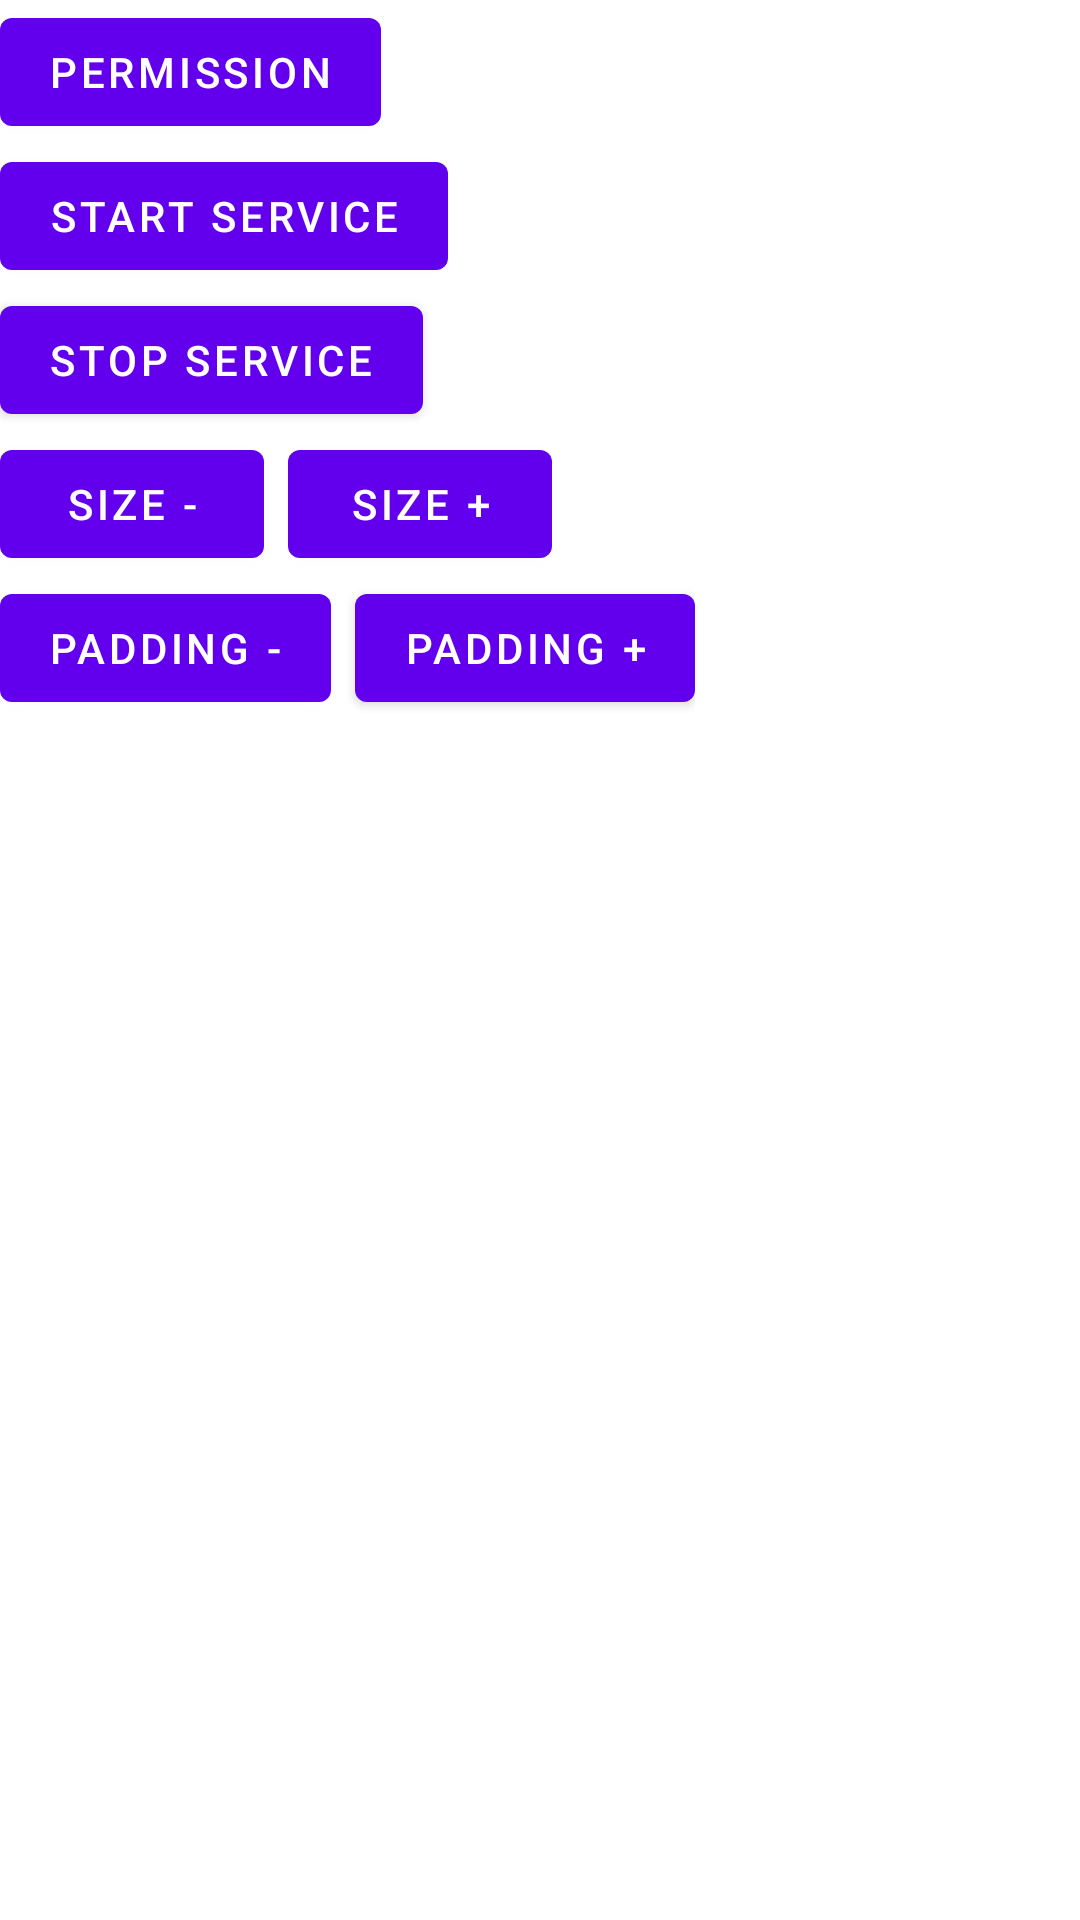

Android layout source for this screen:
<!-- AndroidManifest.xml: application theme Theme.ClockRing -->
<!-- res/layout/activity_main.xml -->
<?xml version="1.0" encoding="utf-8"?>
<LinearLayout xmlns:android="http://schemas.android.com/apk/res/android"
    xmlns:tools="http://schemas.android.com/tools"
    android:layout_width="match_parent"
    android:layout_height="match_parent"
    android:orientation="vertical"
    tools:context=".MainActivity">

    <com.google.android.material.button.MaterialButton
        android:id="@+id/btnSetPerm"
        android:layout_width="wrap_content"
        android:layout_height="wrap_content"
        android:text="Permission" />

    <com.google.android.material.button.MaterialButton
        android:id="@+id/btnStartService"
        android:layout_width="wrap_content"
        android:layout_height="wrap_content"
        android:text="Start service" />

    <com.google.android.material.button.MaterialButton
        android:id="@+id/btnStopService"
        android:layout_width="wrap_content"
        android:layout_height="wrap_content"
        android:text="Stop service" />

    <LinearLayout
        android:layout_width="wrap_content"
        android:layout_height="wrap_content"
        android:orientation="horizontal">

        <com.google.android.material.button.MaterialButton
            android:id="@+id/btnSizeMinus"
            android:layout_width="wrap_content"
            android:layout_height="wrap_content"
            android:text="Size -" />

        <com.google.android.material.button.MaterialButton
            android:id="@+id/btnSizePlus"
            android:layout_width="wrap_content"
            android:layout_height="wrap_content"
            android:layout_marginStart="8dp"
            android:text="Size +" />
    </LinearLayout>

    <LinearLayout
        android:layout_width="wrap_content"
        android:layout_height="wrap_content"
        android:orientation="horizontal">

        <com.google.android.material.button.MaterialButton
            android:id="@+id/btnPaddingMinus"
            android:layout_width="wrap_content"
            android:layout_height="wrap_content"
            android:text="Padding -" />

        <com.google.android.material.button.MaterialButton
            android:id="@+id/btnPaddingPlus"
            android:layout_width="wrap_content"
            android:layout_height="wrap_content"
            android:layout_marginStart="8dp"
            android:text="Padding +" />
    </LinearLayout>


</LinearLayout>
<!-- resources referenced by this layout -->
<resources>
  <style name="Theme.ClockRing" parent="Theme.MaterialComponents.DayNight.DarkActionBar">
          
          <item name="colorPrimary">@color/purple_500</item>
          <item name="colorPrimaryVariant">@color/purple_700</item>
          <item name="colorOnPrimary">@color/white</item>
          
          <item name="colorSecondary">@color/teal_200</item>
          <item name="colorSecondaryVariant">@color/teal_700</item>
          <item name="colorOnSecondary">@color/black</item>
          
          <item name="android:statusBarColor" tools:targetApi="l">?attr/colorPrimaryVariant</item>
          
      </style>
  <!-- not gathered from this repository: default colours our renderer supplied (Android Studio template values) -->
  <color name="purple_500">#FF6200EE</color>
  <color name="purple_700">#FF3700B3</color>
  <color name="teal_200">#FF03DAC5</color>
  <color name="teal_700">#FF018786</color>
  <color name="black">#FF000000</color>
  <color name="white">#FFFFFFFF</color>
</resources>
